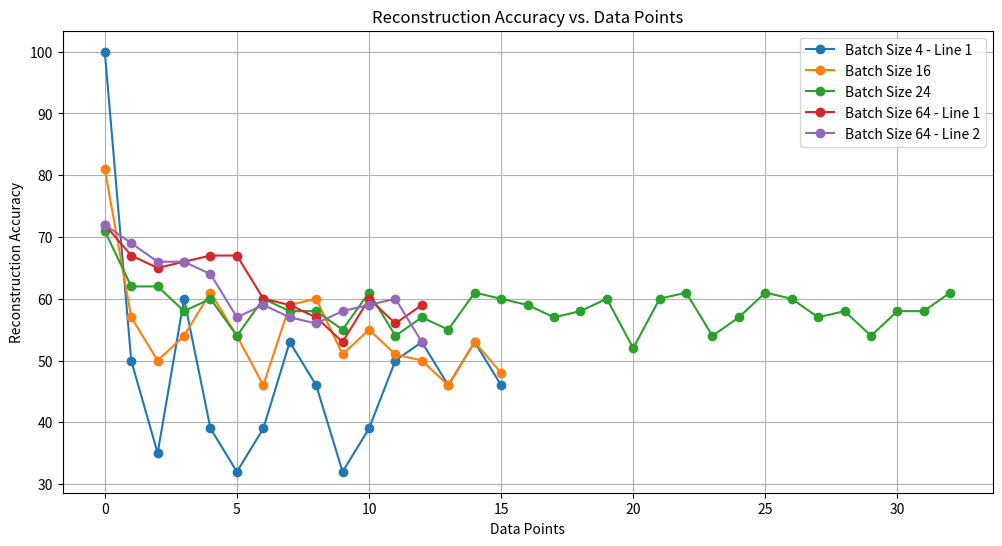

This chart was generated by the following Python code:
import matplotlib.pyplot as plt

# Data
batch_size_4_1 = [100.0, 50.0, 35, 60, 39, 32, 39, 53, 46, 32, 39, 50.0, 53, 46, 53, 46]
batch_size_4_2 = [100.0, 46.0, 57.0, 46.0, 46.0, 54.0, 32.0, 54.0, 43.0, 46.0, 43.0, 36.0, 43.0, 50.0, 46.0, 39.0, 46.0, 46.0, 36.0, 54.0, 57.0, 43.0, 43.0, 46.0, 54.0, 50.0, 54.0, 54.0, 43.0, 57.0, 68.0, 43.0, 50.0, 46.0, 43.0, 46.0, 29.0, 43.0, 46.0, 29.0, 36.0, 57.0, 54.0, 43.0, 54.0, 43.0, 39.0, 39.0, 50.0, 43.0, 36.0, 43.0, 32.0, 39.0, 54.0, 50.0, 46.0, 43.0, 39.0, 50.0, 46.0, 39.0, 43.0, 54.0, 50.0, 54.0, 43.0, 50.0, 57.0, 43.0, 32.0, 46.0, 50.0, 46.0, 39.0, 54.0]
batch_size_16 = [81.0, 57.0, 50.0, 54.0, 61.0, 54.0, 46.0, 59.0, 60.0, 51.0, 55.0, 51.0, 50.0, 46.0, 53.0, 48.0]
batch_size_24 = [71.0, 62.0, 62.0, 58.0, 60.0, 54.0, 60.0, 58.0, 58.0, 55.0, 61.0, 54.0, 57.0, 55.0, 61.0, 60.0, 59.0, 57.0, 58.0, 60.0, 52.0, 60.0, 61.0, 54.0, 57.0, 61.0, 60.0, 57.0, 58.0, 54.0, 58.0, 58.0, 61.0]
batch_size_64_1 = [72.0, 67.0, 65.0, 66.0, 67.0, 67.0, 60.0, 59.0, 57.0, 53.0, 60.0, 56.0, 59.0]
batch_size_64_2 = [72.0, 69.0, 66.0, 66.0, 64.0, 57.0, 59.0, 57.0, 56.0, 58.0, 59.0, 60.0, 53.0]

# Create the figure and plot the data
plt.figure(figsize=(12, 6))
plt.plot(batch_size_4_1, label='Batch Size 4 - Line 1', marker='o')
# plt.plot(batch_size_4_2, label='Batch Size 4 - Line 2', marker='o')
plt.plot(batch_size_16, label='Batch Size 16', marker='o')
plt.plot(batch_size_24, label='Batch Size 24', marker='o')
plt.plot(batch_size_64_1, label='Batch Size 64 - Line 1', marker='o')
plt.plot(batch_size_64_2, label='Batch Size 64 - Line 2', marker='o')

# Customize the plot
plt.xlabel('Data Points')
plt.ylabel('Reconstruction Accuracy')
plt.title('Reconstruction Accuracy vs. Data Points')
plt.legend()
plt.grid(True)

# Show the graph
plt.show()
